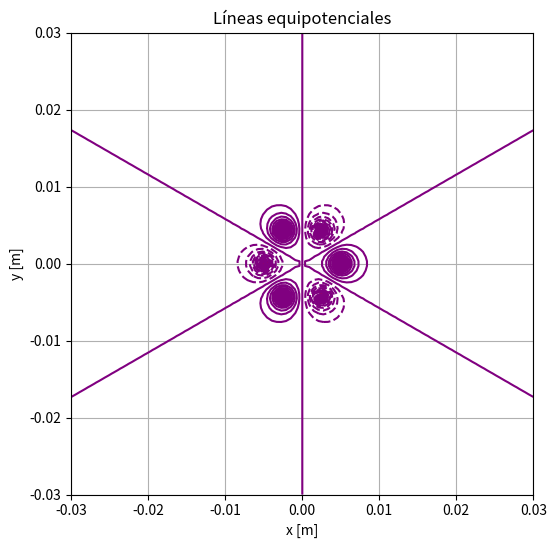

Recreate this plot in Python.
import numpy as np
import matplotlib.pyplot as plt

k = 9e9
q = 1e-9

lado = 0.005
radio = lado

cargas = []
for i in range(6):
    angulo = np.pi / 3 * i
    signo = (-1) ** i
    xi = radio * np.cos(angulo)
    yi = radio * np.sin(angulo)
    cargas.append((signo * q, xi, yi))

x_vals = np.linspace(-0.03, 0.03, 100)
y_vals = np.linspace(-0.03, 0.03, 100)
x, y = np.meshgrid(x_vals, y_vals)

z = np.zeros_like(x)
for qi, xi, yi in cargas:
    r = np.sqrt((x - xi) ** 2 + (y - yi) ** 2) + 1e-20
    z += k * qi / r

zmax = np.max(z)
zmin = np.min(z)
dz = (zmax - zmin) / 50
niveles = np.arange(zmin, zmax, dz)

plt.figure(figsize=(6, 6))
plt.contour(x, y, z, niveles, colors="purple")
plt.scatter([c[1] for c in cargas], [c[2] for c in cargas], c="red")
plt.xlabel("x [m]")
plt.ylabel("y [m]")
plt.axis("square")
plt.title("Líneas equipotenciales")
plt.grid(True)
plt.show()
